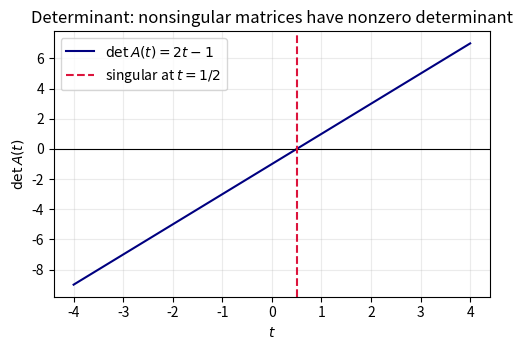

This figure's Python source: (Note: this script raises an exception after producing the figure.)
"""Plot the determinant of a 2x2 matrix and identify the false statement."""
from pathlib import Path
import numpy as np
import matplotlib.pyplot as plt

# A representative nonsingular family A(t) = [[t, 1], [1, 2]].
t = np.linspace(-4, 4, 500)
determinant = 2*t - 1
fig, ax = plt.subplots(figsize=(5.1, 3.6))
ax.plot(t, determinant, color="navy", label=r"$\det A(t)=2t-1$")
ax.axhline(0, color="black", lw=.8)
ax.axvline(.5, color="crimson", ls="--", label=r"singular at $t=1/2$")
ax.set(xlabel="$t$", ylabel="$\\det A(t)$", title="Determinant: nonsingular matrices have nonzero determinant")
ax.grid(alpha=.25); ax.legend(); fig.tight_layout()
print("For any nonsingular A, det(A) != 0 and A^{-1} exists. adj(A) is also nonsingular.")
print("Thus the false statement is (A): adj A is singular.")
out=Path(__file__).resolve().parent.parent/"figs"/"5.1.5.png"
fig.savefig(out,dpi=300,bbox_inches="tight"); print(f"Figure saved to {out}")
